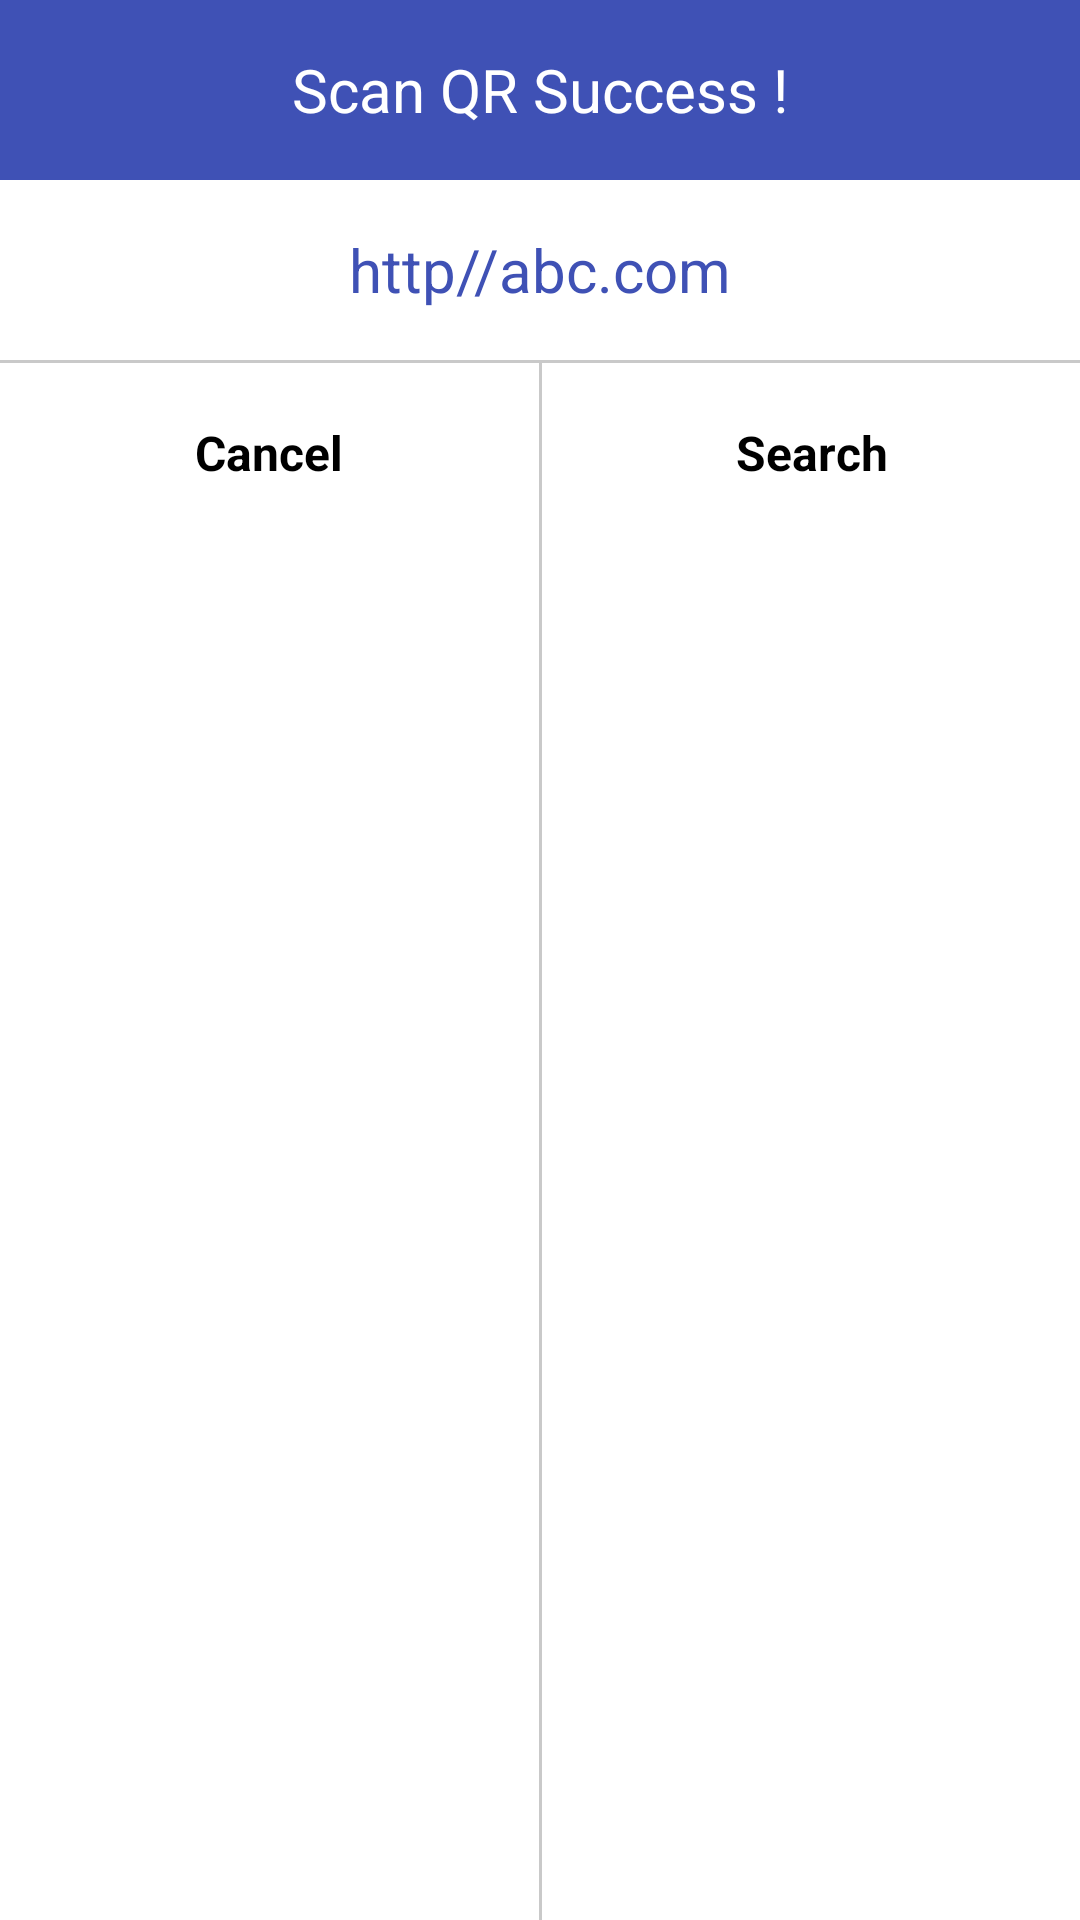

Reconstruct the res/layout file that produces this screen, plus the resources it refers to.
<!-- AndroidManifest.xml: application theme AppTheme -->
<!-- res/layout/dialog.xml -->
<LinearLayout xmlns:android="http://schemas.android.com/apk/res/android"
    android:layout_width="match_parent"
    android:layout_height="wrap_content"
    android:background="#ffffffff"
    android:orientation="vertical">

    <TextView
        android:layout_width="match_parent"
        android:layout_height="60dp"
        android:background="@color/colorPrimary"
        android:fontFamily="sans-serif"
        android:gravity="center"
        android:maxLines="2"
        android:paddingLeft="2dp"
        android:paddingRight="2dp"
        android:text="Scan QR Success !"
        android:textColor="@color/colorWhite"
        android:textSize="20sp" />

    <TextView
        android:id="@+id/txtContent"
        android:layout_width="match_parent"
        android:layout_height="60dp"
        android:maxLines="1"
        android:gravity="center"
        android:text="http//abc.com"
        android:textColor="@color/colorPrimary"
        android:textSize="20sp" />

    <View
        android:layout_width="match_parent"
        android:layout_height="1dp"
        android:background="@color/colorGray79" />

    <LinearLayout
        android:layout_width="match_parent"
        android:layout_height="match_parent"
        android:orientation="horizontal"
        android:weightSum="2">

        <TextView
            android:id="@+id/Cancel"
            android:layout_width="match_parent"
            android:layout_height="60dp"
            android:layout_weight="1"
            android:background="@color/colorWhite"
            android:gravity="center"
            android:text="Cancel"
            android:textColor="@color/colorBlack"
            android:textSize="16sp"
            android:textStyle="bold" />

        <View
            android:layout_width="1dp"
            android:layout_height="match_parent"
            android:background="@color/colorGray79" />

        <TextView
            android:id="@+id/timkiem"
            android:layout_width="match_parent"
            android:layout_height="60dp"
            android:layout_weight="1"
            android:background="@color/colorWhite"
            android:gravity="center"
            android:text="Search"
            android:textColor="@color/colorBlack"
            android:textSize="16sp"
            android:textStyle="bold" />
    </LinearLayout>
</LinearLayout>
<!-- resources referenced by this layout -->
<resources>
  <color name="colorBlack">#000000</color>
  <color name="colorGray79">#c9c9c9</color>
  <color name="colorPrimary">#3F51B5</color>
  <color name="colorWhite">#FFFFFF</color>
  <style name="AppTheme" parent="Theme.AppCompat.Light.NoActionBar">
          
          <item name="colorPrimary">@color/colorPrimary</item>
          <item name="colorPrimaryDark">@color/colorPrimaryDark</item>
          <item name="colorAccent">@color/colorAccent</item>
      </style>
  <color name="colorPrimaryDark">#303F9F</color>
  <color name="colorAccent">#FF4081</color>
</resources>
